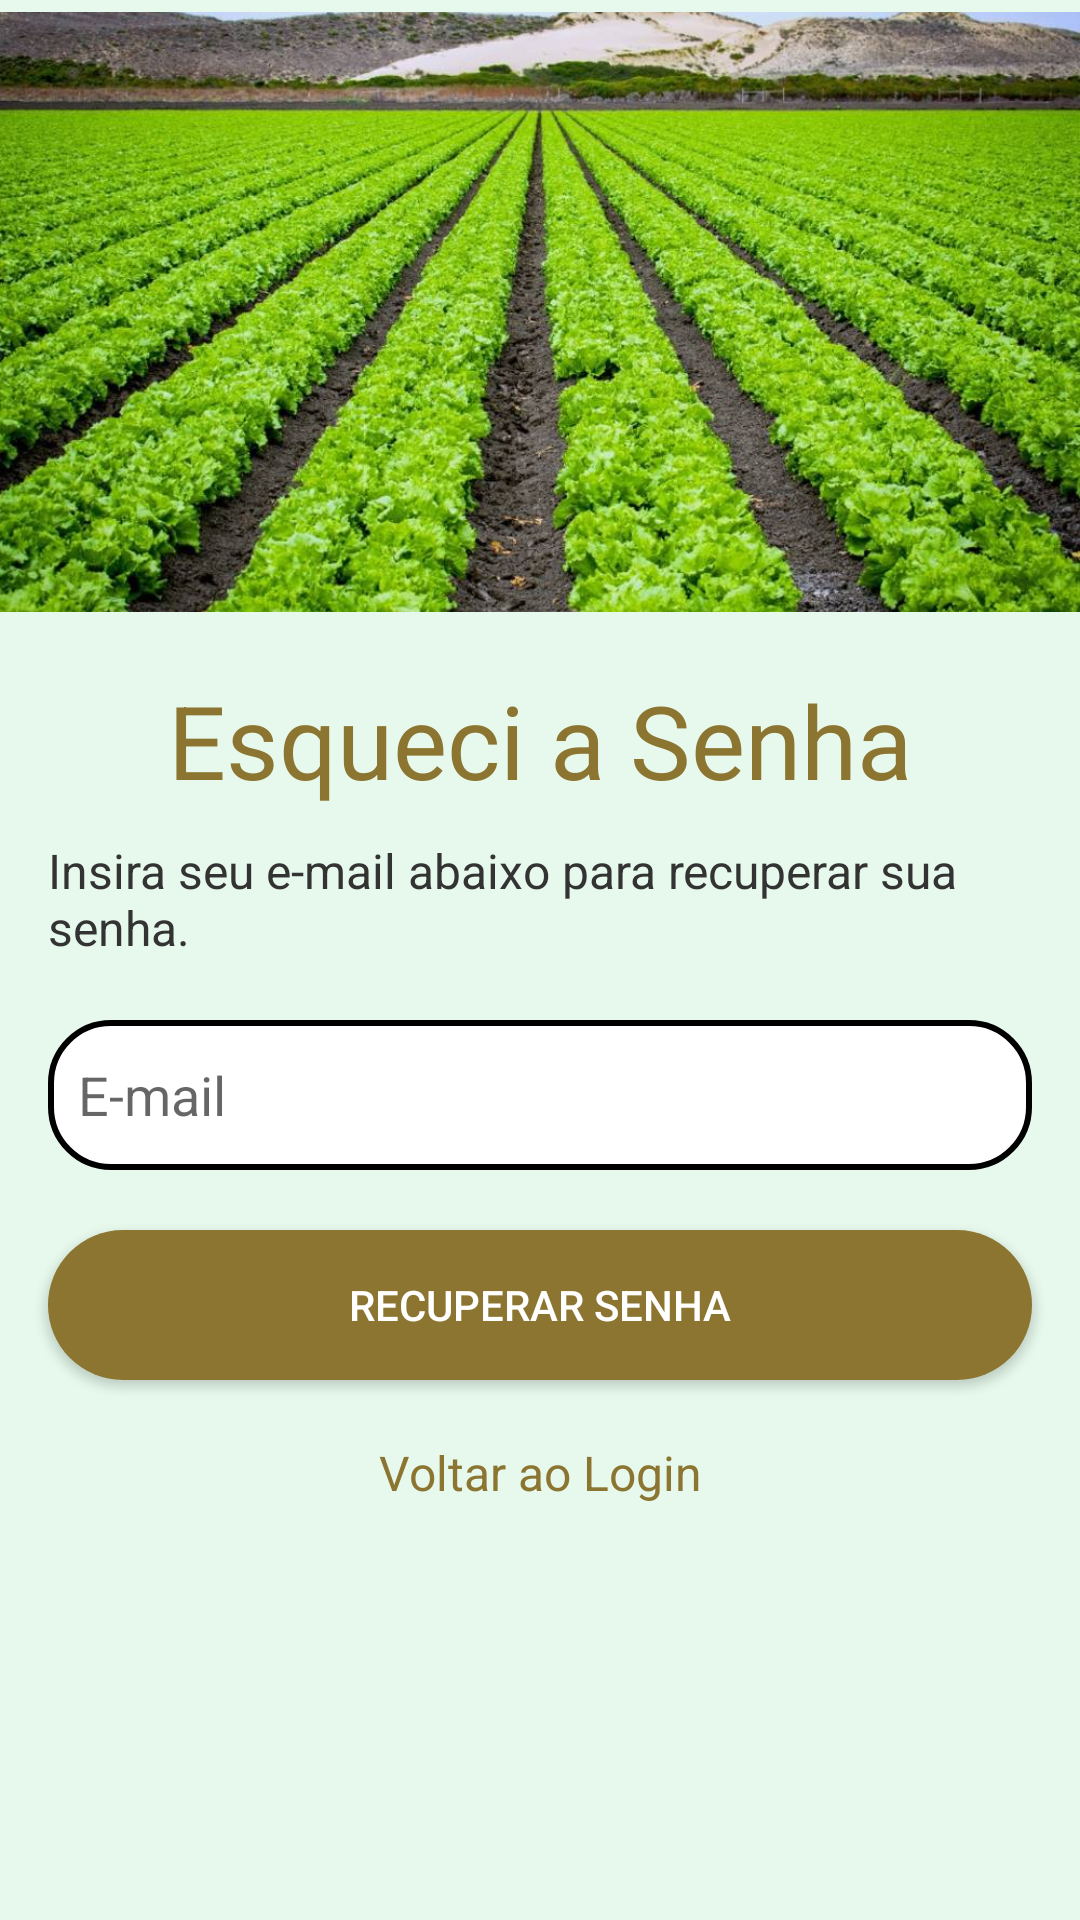

The Android layout XML behind this screen, and the referenced resources:
<!-- AndroidManifest.xml: application theme Theme.PIM_Mundo_Verde -->
<!-- res/layout/activity_tela_esqueci_senha.xml -->
<?xml version="1.0" encoding="utf-8"?>
<androidx.constraintlayout.widget.ConstraintLayout xmlns:android="http://schemas.android.com/apk/res/android"
    xmlns:app="http://schemas.android.com/apk/res-auto"
    xmlns:tools="http://schemas.android.com/tools"
    android:id="@+id/main"
    android:layout_width="match_parent"
    android:layout_height="match_parent"
    tools:context=".UI.tela_esqueci_senha">

    <ImageView
        android:id="@+id/imageViewLogo"
        android:layout_width="match_parent"
        android:layout_height="200dp"
        android:layout_marginTop="4dp"
        app:layout_constraintTop_toTopOf="parent"
        app:layout_constraintStart_toStartOf="parent"
        app:layout_constraintEnd_toEndOf="parent"
        android:scaleType="centerCrop"
        app:srcCompat="@drawable/alfaces" />

    <TextView
        android:id="@+id/textViewEsqueciSenha"
        android:layout_width="wrap_content"
        android:layout_height="wrap_content"
        android:text="Esqueci a Senha"
        android:textSize="34sp"
        android:textColor="#8C7530"
        app:layout_constraintTop_toBottomOf="@id/imageViewLogo"
        app:layout_constraintEnd_toEndOf="parent"
        app:layout_constraintStart_toStartOf="parent"
        android:layout_marginTop="20dp" />

    <TextView
        android:id="@+id/textViewInstrucoes"
        android:layout_width="0dp"
        android:layout_height="wrap_content"
        android:text="Insira seu e-mail abaixo para recuperar sua senha."
        android:textSize="16sp"
        android:textColor="#333333"
        app:layout_constraintTop_toBottomOf="@id/textViewEsqueciSenha"
        app:layout_constraintEnd_toEndOf="parent"
        app:layout_constraintStart_toStartOf="parent"
        android:layout_marginTop="10dp"
        android:layout_marginStart="16dp"
        android:layout_marginEnd="16dp" />

    <EditText
        android:id="@+id/editTextEmail"
        android:layout_width="0dp"
        android:layout_height="50dp"
        android:layout_marginTop="20dp"
        android:hint="E-mail"
        android:padding="10dp"
        android:inputType="textEmailAddress"
        android:background="@drawable/edit_text_border"
        app:layout_constraintTop_toBottomOf="@id/textViewInstrucoes"
        app:layout_constraintEnd_toEndOf="parent"
        app:layout_constraintStart_toStartOf="parent"
        android:layout_marginStart="16dp"
        android:layout_marginEnd="16dp" />

    <Button
        android:id="@+id/buttonRecuperar"
        android:layout_width="0dp"
        android:layout_height="50dp"
        android:layout_marginStart="16dp"
        android:layout_marginTop="20dp"
        android:layout_marginEnd="16dp"
        android:backgroundTint="#8C7530"
        android:onClick="recuperarSenha"
        android:text="Recuperar Senha"
        android:textColor="#FFFFFF"
        app:layout_constraintEnd_toEndOf="parent"
        app:layout_constraintStart_toStartOf="parent"
        app:layout_constraintTop_toBottomOf="@id/editTextEmail" />

    <TextView
        android:id="@+id/textViewVoltar"
        android:layout_width="wrap_content"
        android:layout_height="wrap_content"
        android:text="Voltar ao Login"
        android:textColor="#8C7530"
        android:textSize="16sp"
        app:layout_constraintTop_toBottomOf="@id/buttonRecuperar"
        app:layout_constraintEnd_toEndOf="parent"
        app:layout_constraintStart_toStartOf="parent"
        android:layout_marginTop="20dp"
        android:onClick="principal" />
</androidx.constraintlayout.widget.ConstraintLayout>
<!-- resources referenced by this layout -->
<resources>
  <!-- drawable alfaces: png bitmap (drawable, 152796 bytes) -->
  <!-- drawable edit_text_border (drawable) -->
  <?xml version="1.0" encoding="utf-8"?>
  <shape xmlns:android="http://schemas.android.com/apk/res/android"
      android:shape="rectangle">
      <solid android:color="#FFFFFF" />
      <stroke
          android:width="2dp"
          android:color="#000000" />
      <corners android:radius="20dp" />
  </shape>
  <style name="Theme.PIM_Mundo_Verde" parent="Theme.AppCompat.Light.NoActionBar">
          
          <item name="android:statusBarColor">@android:color/transparent</item>
  
          
          <item name="android:windowBackground">@color/verde_claro</item>
  
          
          <item name="buttonStyle">@style/CustomButtonStyle</item>
      </style>
  <color name="verde_claro">#e6f9ec</color>
  <style name="CustomButtonStyle" parent="Widget.AppCompat.Button">
          <item name="android:background">@drawable/background_button</item>
          <item name="android:padding">10dp</item>
          
          <item name="android:textColor">#ffffff</item>
      </style>
  <!-- drawable background_button (drawable) -->
  <?xml version="1.0" encoding="utf-8"?>
  <shape xmlns:android="http://schemas.android.com/apk/res/android"
      android:shape="rectangle">
  
      <solid android:color="#99A63C"/> 
      <corners android:radius="30dp"/>
  
  </shape>
</resources>
